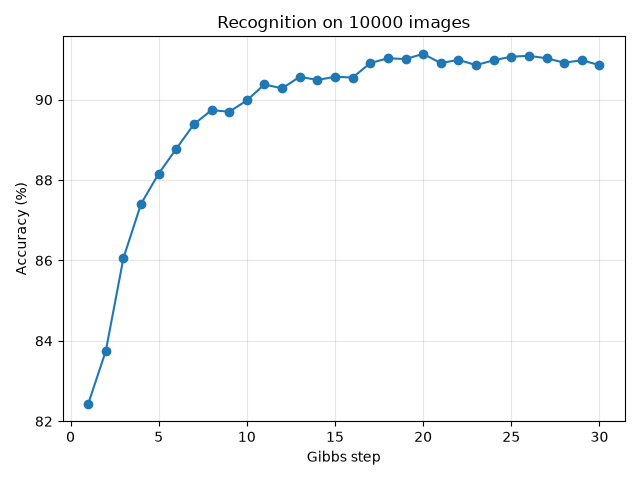

Values plotted in this chart, from the file beside it:
gibbs_step, accuracy_fraction
1.000000000000000000e+00, 8.243000000000000327e-01
2.000000000000000000e+00, 8.375000000000000222e-01
3.000000000000000000e+00, 8.606000000000000316e-01
4.000000000000000000e+00, 8.740999999999999881e-01
5.000000000000000000e+00, 8.816000000000000503e-01
6.000000000000000000e+00, 8.878000000000000336e-01
7.000000000000000000e+00, 8.939000000000000279e-01
8.000000000000000000e+00, 8.973999999999999755e-01
9.000000000000000000e+00, 8.970000000000000195e-01
1.000000000000000000e+01, 8.998000000000000442e-01
1.100000000000000000e+01, 9.038000000000000478e-01
1.200000000000000000e+01, 9.028000000000000469e-01
1.300000000000000000e+01, 9.056999999999999496e-01
1.400000000000000000e+01, 9.049000000000000377e-01
1.500000000000000000e+01, 9.056999999999999496e-01
1.600000000000000000e+01, 9.054999999999999716e-01
1.700000000000000000e+01, 9.091000000000000192e-01
1.800000000000000000e+01, 9.102999999999999980e-01
1.900000000000000000e+01, 9.101000000000000201e-01
2.000000000000000000e+01, 9.113999999999999879e-01
2.100000000000000000e+01, 9.091000000000000192e-01
2.200000000000000000e+01, 9.099000000000000421e-01
2.300000000000000000e+01, 9.085999999999999632e-01
2.400000000000000000e+01, 9.098000000000000531e-01
2.500000000000000000e+01, 9.106999999999999540e-01
2.600000000000000000e+01, 9.109000000000000430e-01
2.700000000000000000e+01, 9.102999999999999980e-01
2.800000000000000000e+01, 9.092000000000000082e-01
2.900000000000000000e+01, 9.098000000000000531e-01
3.000000000000000000e+01, 9.085999999999999632e-01
